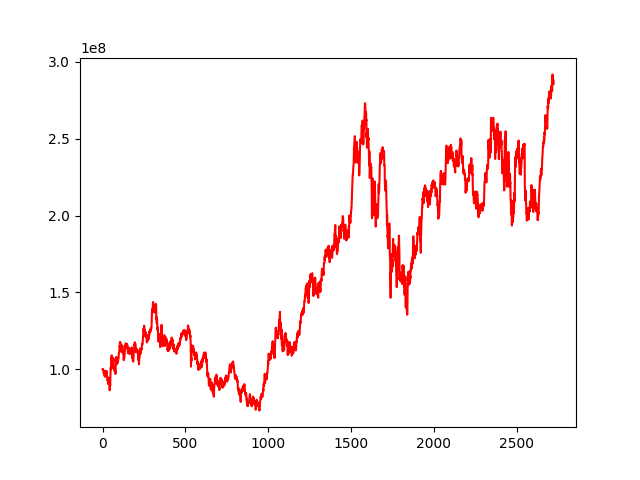

The file beside this chart, header and first rows:
, 0
0, 100000000
1, 100095316
2, 100225657
3, 99568599
4, 99527471
5, 98863070
6, 98756825
7, 97311360
8, 97982845
9, 98168753
10, 97308371
11, 96330683
12, 97177141
13, 95600377
14, 95107204
15, 97123855
16, 97696931
17, 99007688
18, 96859212
19, 95433788
20, 95510506
21, 97027703
22, 96199180
23, 97548417
24, 97009150
25, 98643967
26, 95206382
27, 96018572
28, 95271212
29, 94272075
30, 92770255
31, 93113780
32, 91460053
33, 91231982
34, 90342671
35, 92558177
36, 93249671
37, 94408669
38, 91004818
39, 90283991
40, 91070972
41, 91965809
42, 87615985
43, 86186288
44, 86724094
45, 91684135
46, 89022547
47, 93885107
48, 96184430
49, 101051668
50, 100524779
51, 99838138
52, 103341988
53, 107205905
54, 105988018
55, 109005276
56, 106756558
57, 101957529
58, 100741387
59, 103117571
... 2,663 more rows
